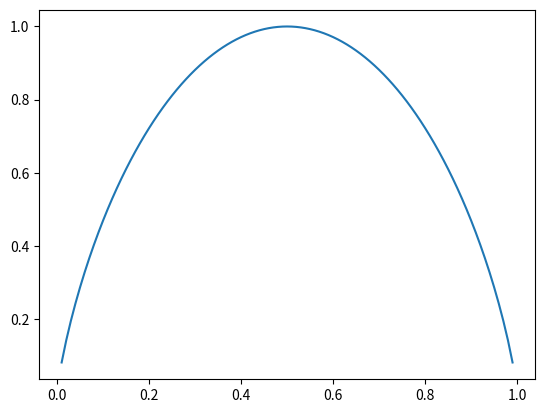

Python code for this plot:
import numpy as np
import matplotlib.pyplot as plt


def ginni(p):
  pass

def entrpy(p):
    return -p*np.log2(p) -(1-p)*np.log2(1-p)


x=np.arange(0.0,1.0,0.01)
#print (x)
_entrpy = [entrpy(p) if p!=0 else None for p in x]
print (_entrpy)

plt.plot(x,_entrpy)

plt.show()

